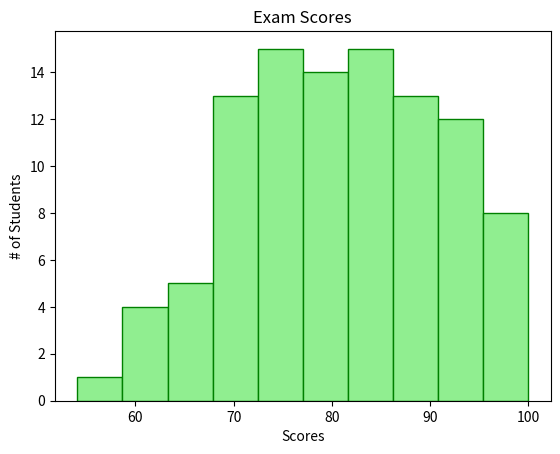

The script that saved this image:
import matplotlib.pyplot as plt
import numpy as np

# Histogram = A visual representation of the distribution of quantitative data.
#             They group values into bins (intervals) and counts how many
#             fall in each range

scores = np.random.normal(loc=80, scale=10, size=100)
scores = np.clip(scores, 0, 100)

plt.hist(scores, bins=10,
                 color="lightgreen",
                 edgecolor="green",)

plt.title("Exam Scores")
plt.xlabel("Scores")
plt.ylabel("# of Students")
plt.show()
